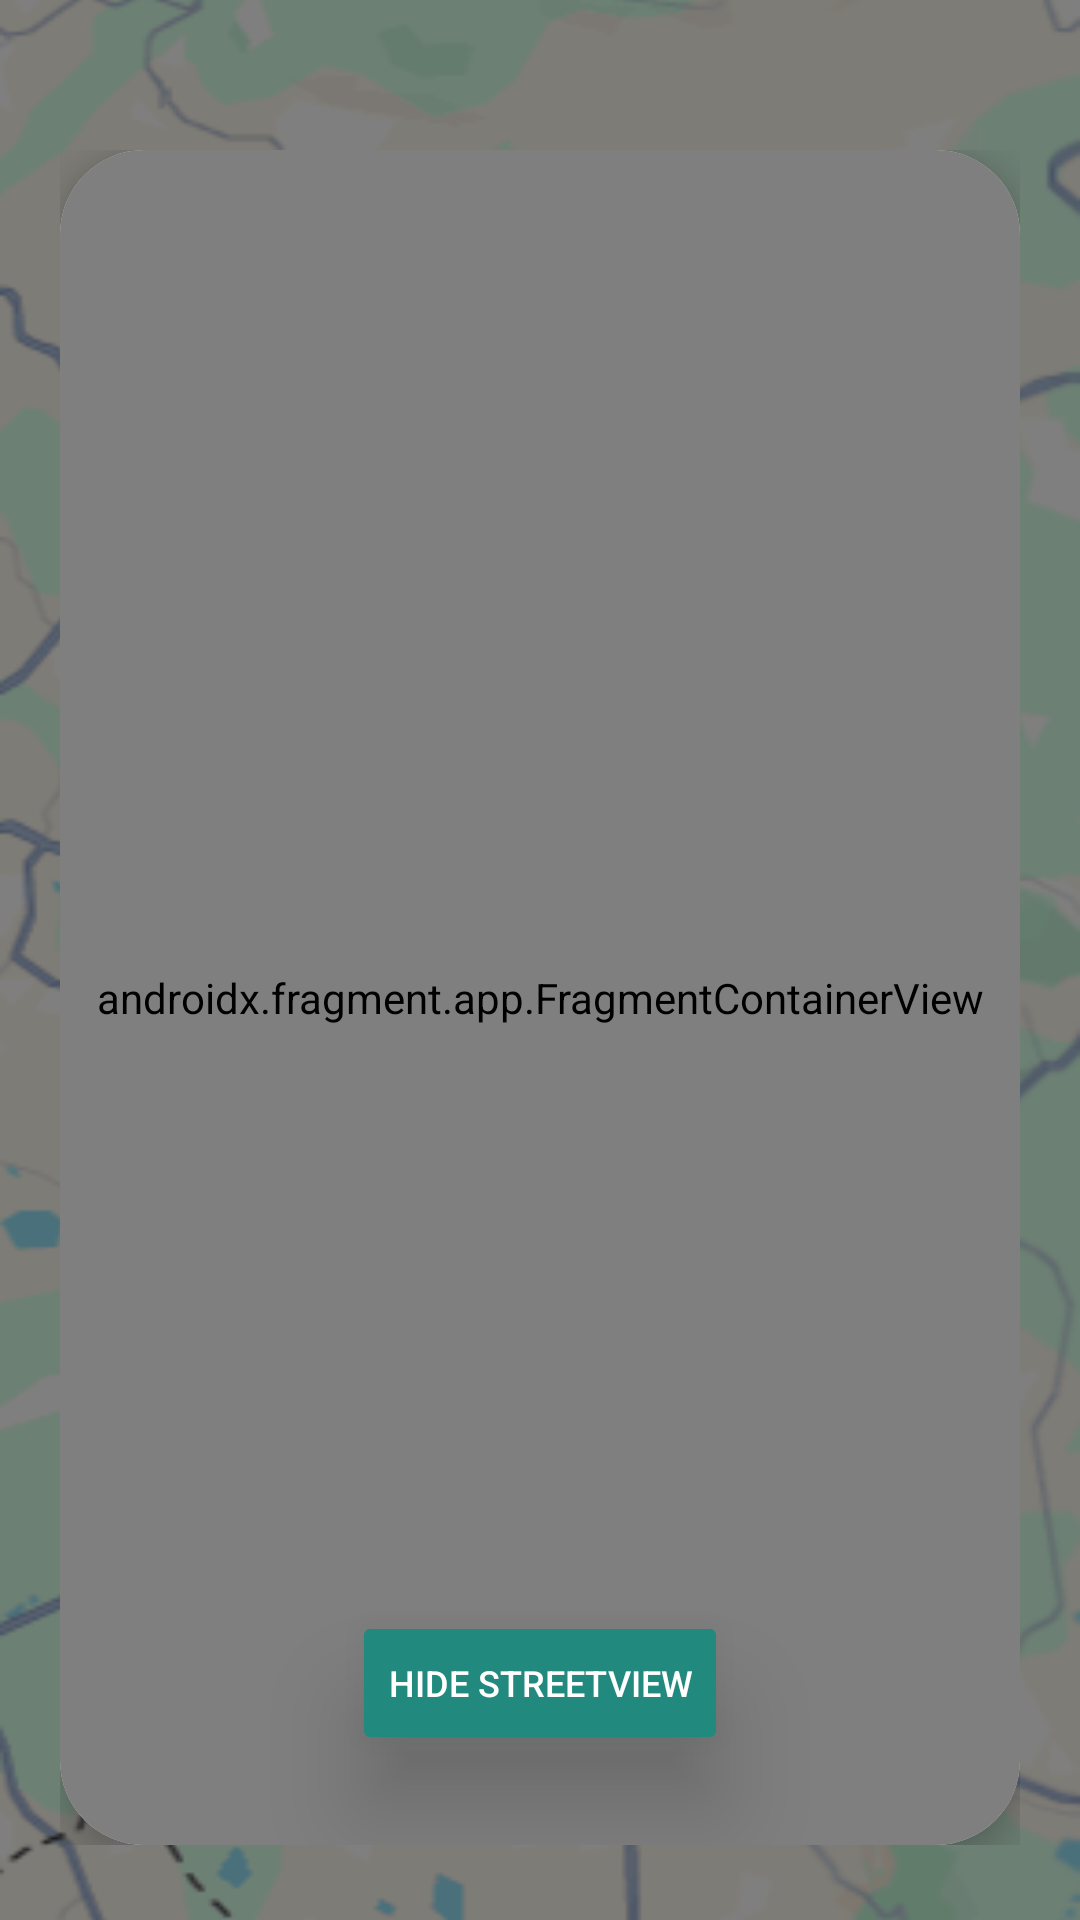

Write the Android layout XML for this screen, with the resource values it uses.
<!-- AndroidManifest.xml: application theme Theme.GeoILGeoGuessrIsraelLearner -->
<!-- res/layout/fragment_home.xml -->
<?xml version="1.0" encoding="utf-8"?>
<FrameLayout xmlns:android="http://schemas.android.com/apk/res/android"
    xmlns:app="http://schemas.android.com/apk/res-auto"
    android:layout_width="match_parent"
    android:layout_height="match_parent">

    <ImageView
        android:layout_width="match_parent"
        android:layout_height="match_parent"
        android:src="@drawable/back3"
        android:scaleType="centerCrop" />

    <FrameLayout
        android:id="@+id/map_wrapper"
        android:layout_width="match_parent"
        android:layout_height="match_parent"
        android:layout_marginStart="20dp"
        android:layout_marginEnd="20dp"
        android:layout_marginTop="50dp"
        android:layout_marginBottom="25dp">

        <androidx.cardview.widget.CardView
            android:id="@+id/map_card"
            android:layout_width="match_parent"
            android:layout_height="match_parent"
            app:cardCornerRadius="28dp"
            app:cardElevation="8dp"> <androidx.fragment.app.FragmentContainerView
            android:id="@+id/map_fragment"
            android:name="com.google.android.gms.maps.SupportMapFragment"
            android:layout_width="match_parent"
            android:layout_height="match_parent" />
        </androidx.cardview.widget.CardView>

        <Button
            android:id="@+id/btn_toggle_blue_lines"
            android:layout_width="wrap_content"
            android:layout_height="wrap_content"
            android:text="Hide StreetView"
            android:layout_gravity="bottom|center_horizontal"
            android:layout_marginBottom="30dp"
            android:elevation="20dp"
            android:stateListAnimator="@null"
            android:backgroundTint="#21897E"
            android:textColor="@color/white"
            android:textSize="12sp" />
    </FrameLayout>

    <FrameLayout
        android:id="@+id/streetview_container"
        android:layout_width="match_parent"
        android:layout_height="match_parent"
        android:visibility="gone"
        android:background="@color/black">

        <androidx.fragment.app.FragmentContainerView
            android:id="@+id/streetview_fragment"
            android:name="com.google.android.gms.maps.SupportStreetViewPanoramaFragment"
            android:layout_width="match_parent"
            android:layout_height="match_parent" />

        <Button
            android:id="@+id/btn_back_to_map"
            android:layout_width="wrap_content"
            android:layout_height="wrap_content"
            android:text="← BACK TO MAP"
            android:layout_margin="20dp"
            android:elevation="10dp"
            android:backgroundTint="@color/primary"
            android:textColor="@color/white" />
    </FrameLayout>
</FrameLayout>
<!-- resources referenced by this layout -->
<resources>
  <color name="black">#000000</color>
  <color name="primary">#21897E</color>
  <color name="white">#FFFFFF</color>
  <!-- drawable back3: png bitmap (drawable, 104880 bytes) -->
  <style name="Theme.GeoILGeoGuessrIsraelLearner" parent="Theme.Material3.DayNight.NoActionBar">
  
          <item name="android:statusBarColor">@color/primary</item>
          <item name="android:editTextColor">@color/black</item>
          <item name="android:windowLightStatusBar">false</item>
  
      </style>
</resources>
